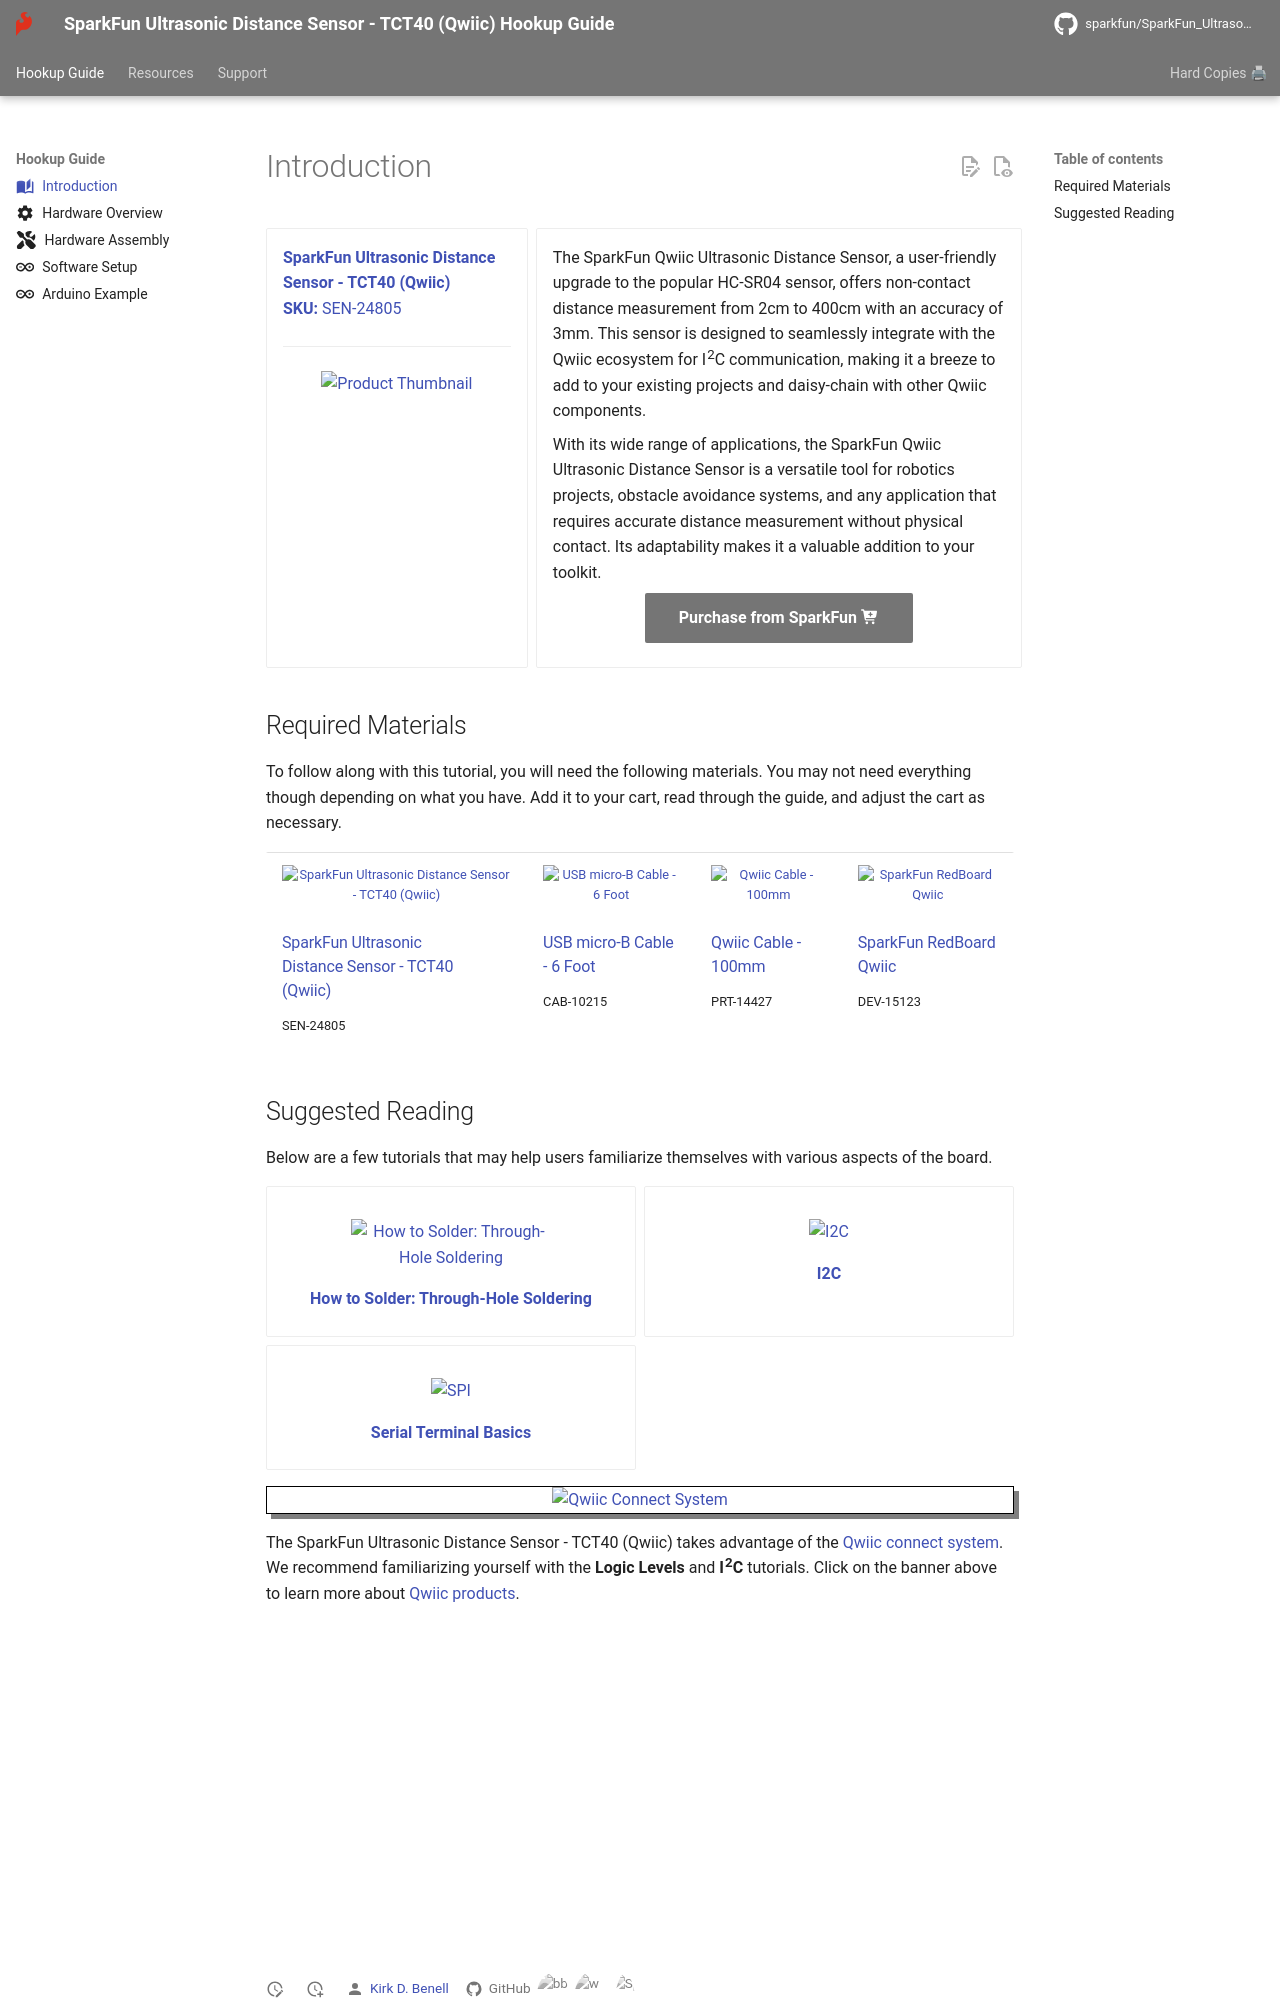

repository: sparkfun/SparkFun_Ultrasonic_Distance_Sensor-Qwiic · page: introduction/index.html · generator: mkdocs

---
icon: material/book-open-page-variant
---


<div class="grid cards desc" markdown>

-    <a href="https://www.sparkfun.com/products/24805">
    **SparkFun Ultrasonic Distance Sensor - TCT40 (Qwiic)**<br>
    **SKU:** SEN-24805

    ---

    <figure markdown>
    ![Product Thumbnail](https://cdn.sparkfun.com/r/600-600/assets/parts/2/5/0/9/7/SEN-24805-Ultrasonic-Distance-Sensor-Feature_2.jpg)
    </figure></a>

-    The SparkFun Qwiic Ultrasonic Distance Sensor, a user-friendly upgrade to the popular HC-SR04 sensor, offers non-contact distance measurement from 2cm to 400cm with an accuracy of 3mm. This sensor is designed to seamlessly integrate with the Qwiic ecosystem for I<sup>2</sup>C communication, making it a breeze to add to your existing projects and daisy-chain with other Qwiic components.

    With its wide range of applications, the SparkFun Qwiic Ultrasonic Distance Sensor is a versatile tool for robotics projects, obstacle avoidance systems, and any application that requires accurate distance measurement without physical contact. Its adaptability makes it a valuable addition to your toolkit.


    <center>
    [Purchase from SparkFun :fontawesome-solid-cart-plus:{ .heart }](https://www.sparkfun.com/products/24805){ .md-button .md-button--primary }
    </center>

</div>

## Required Materials

To follow along with this tutorial, you will need the following materials. You may not need everything though depending on what you have. Add it to your cart, read through the guide, and adjust the cart as necessary.

<table style="border-style:none">
    <tr>
        <td>
            <a href="https://www.sparkfun.com/products/24805">
                <center><img src="https://cdn.sparkfun.com/r/600-600/assets/parts/2/5/0/9/7/SEN-24805-Ultrasonic-Distance-Sensor-Feature_2.jpg" style="width:140px; height:140px; object-fit:contain;" alt="SparkFun Ultrasonic Distance Sensor - TCT40 (Qwiic)"></center>
                <h3 class="title">SparkFun Ultrasonic<br /> Distance Sensor - TCT40<br />(Qwiic)</h3>
            </a>
            SEN-24805
        </td>
        <td>
            <a href=" https://www.sparkfun.com/products/10215">
                <center><img src="https://cdn.sparkfun.com//assets/parts/4/5/5/8/10215-01.jpg" style="width:140px; height:140px; object-fit:contain;" alt="USB micro-B Cable - 6 Foot" height="140"></center>
                <h3 class="title">USB micro-B Cable - 6 Foot</h3>
            </a>
            CAB-10215
        </td>
<!--        <td>
            <a href="https://www.sparkfun.com/products/17153">
                <center><img src="https://cdn.sparkfun.com//assets/parts/1/6/1/3/5/17153-SparkFun_Qwiic_OLED_Display__0.91_in__128x32_-05.jpg" style="width:140px; height:140px; object-fit:contain;" alt="SparkFun Qwiic OLED Display (0.91 in., 128x32)" >
                </center>
                <h3 class="title">SparkFun Qwiic OLED Display (0.91 in., 128x32)</h3>
            </a>
            LCD-17153
        </td>-->
        <td>
            <a href="https://www.sparkfun.com/products/14427">
                <center><img src="https://cdn.sparkfun.com//assets/parts/1/2/4/5/3/14427-Qwiic_Cable_-_100mm-01.jpg" style="width:140px; height:140px; object-fit:contain;" alt="Qwiic Cable - 100mm" >
                </center>
                <h3 class="title">Qwiic Cable - 100mm</h3>
            </a>
            PRT-14427
        </td>
        <td>
            <a href="https://www.sparkfun.com/products/15123">
                <center><img src="https://cdn.sparkfun.com//assets/parts/1/3/4/9/2/15123-SparkFun_RedBoard_Qwiic-01a.jpg" style="width:140px; height:140px; object-fit:contain;" alt="SparkFun RedBoard Qwiic" >
                </center>
                <h3 class="title">SparkFun RedBoard Qwiic</h3>
            </a>
            DEV-15123
        </td>
    </tr>
</table>
